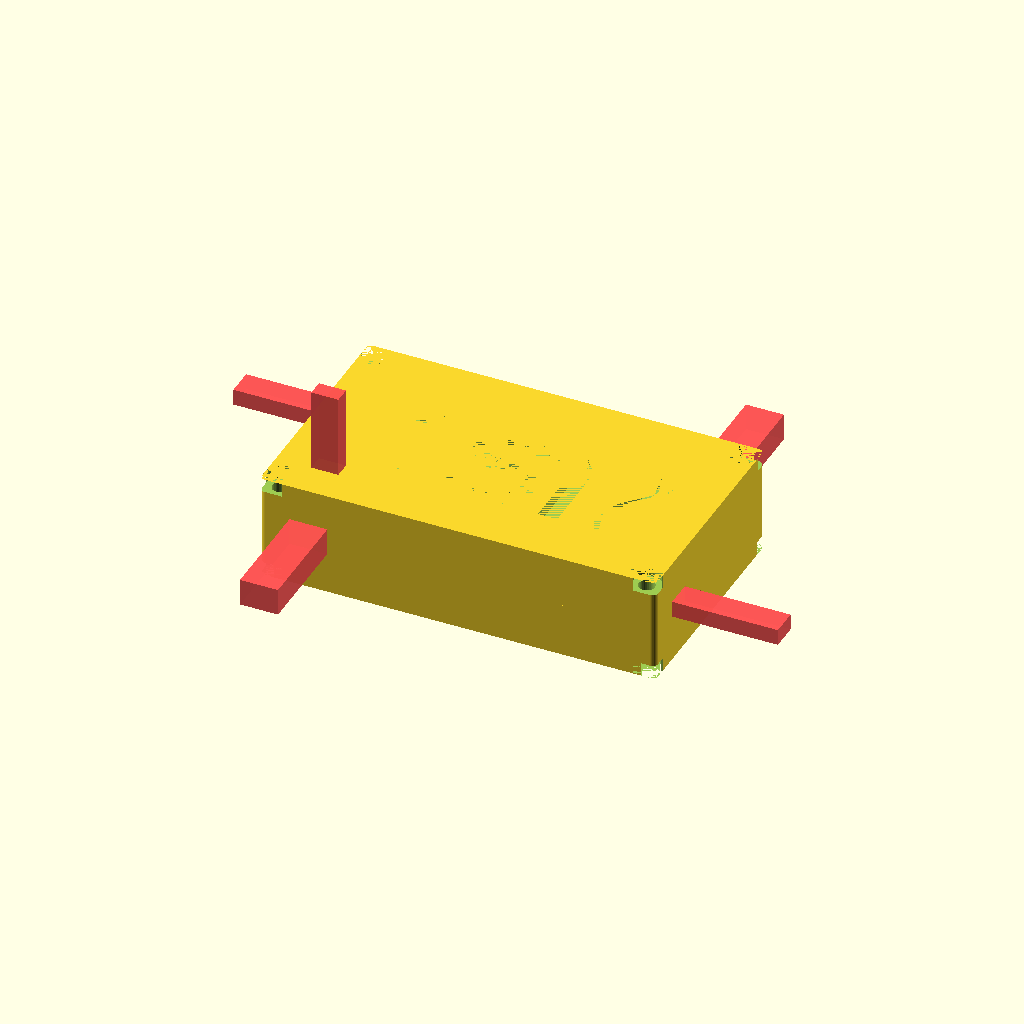
Cell 1: the model at its default parameters.
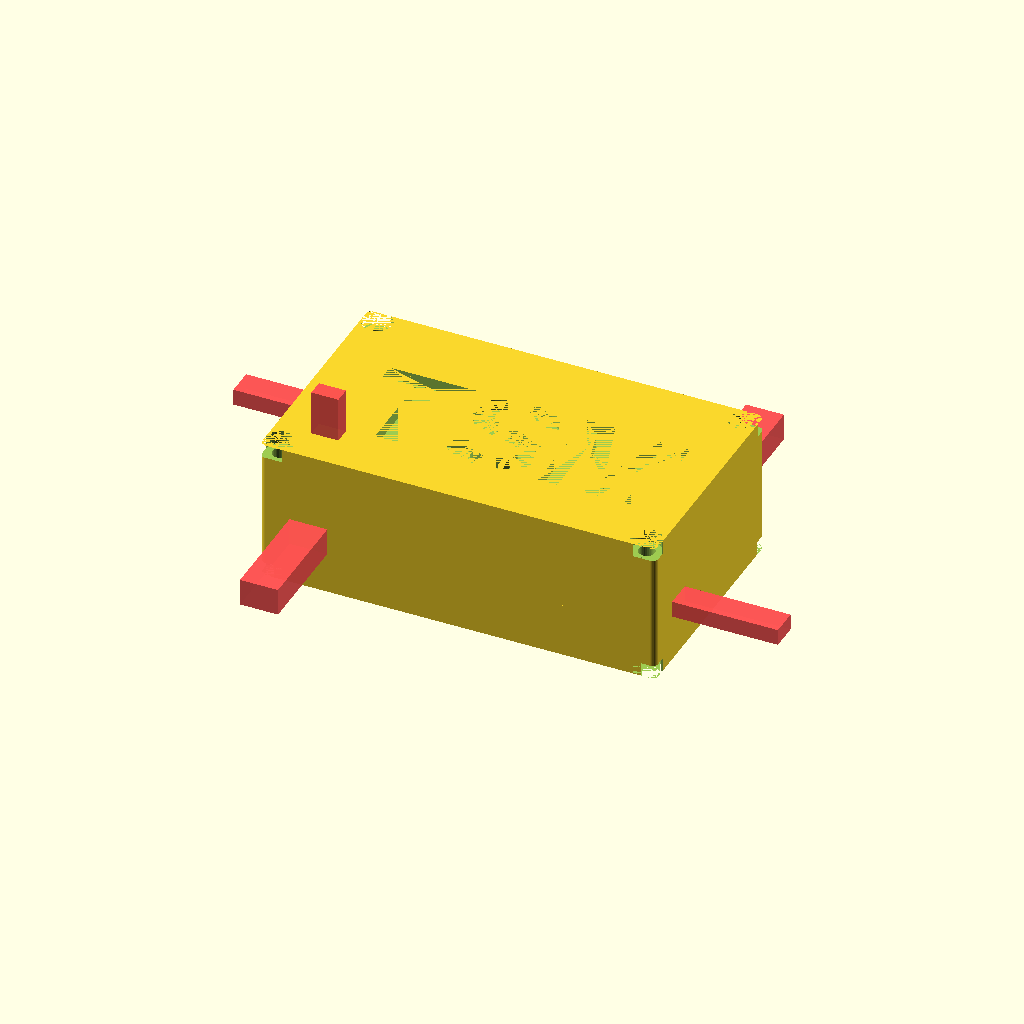
Cell 2: space_top = 14 (everything else at default).
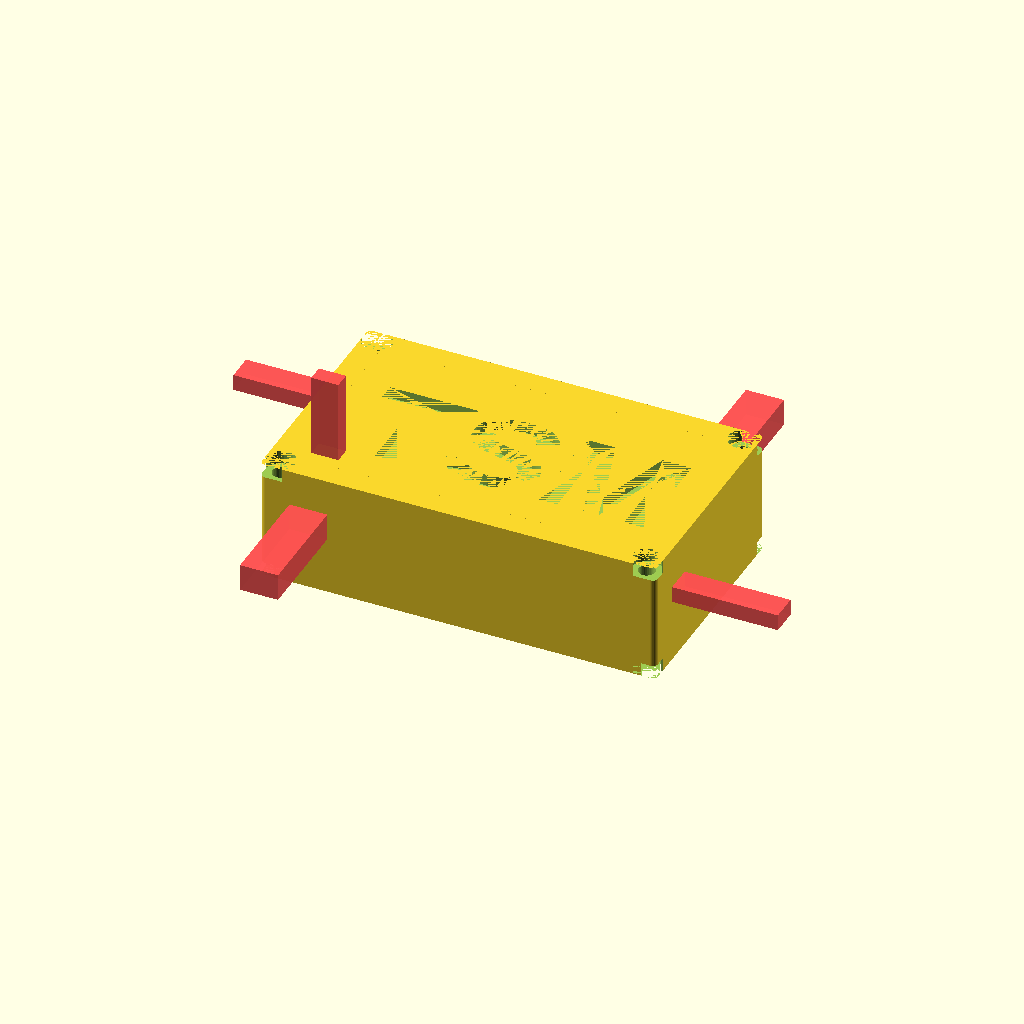
Cell 3: space_bottom = 6 (everything else at default).
All cells are drawn from one camera (rotation 55°, 0°, 25°, orthographic, colour scheme Cornfield), so only the parameter changes between them.
OpenSCAD source file basic_case-parameterized_thingiversified.scad:
// Example values
// Render options
$fn              = 32;
case_part        = "case_all";
render_mode      = "normal";

// Board values
dim_board        = [60,30,2];
space_top        = 7;
space_bottom     = 3;
space_bscrew     = 1;

// Board Screw values
dia_bscrew       = 3.2;
loc_bscrews      = [[3.5,3.5],
                    [dim_board[0]-3.5,3.5],
                    [dim_board[0]-3.5,dim_board[1]-3.5],
                    [3.5,dim_board[1]-3.5]];                    

// Case Screw values
dia_cscrew       = 3;
dia_chead        = 5.5;
height_chead     = 2.5;
                    
// Case values
wall_frame       = 1.2;
rim              = 1;
mki              = 2;
                  
// Port values and locations
port_extend      = 20;
cuts             = [[[0,0],[5,3],"front","sqr_indent"],       
                    [[0,0],[5,3],"back","sqr_indent"],
                    [[0,0],[5,3],"left","sqr"],
                    [[0,0],[5,3],"right","sqr"],
                    [[0,0],[5,3],"top","sqr"],
                    [[0,0],[5,3],"bottom","sqr_indent"],
                    ];

case(part=case_part,
     render_mode=render_mode,
     
     wall_frame=wall_frame,
     rim=rim,
     mki=mki,
     port_length=wall_frame+rim,
     port_extend=port_extend,
          
     dim_board=dim_board,
     cuts=cuts,
     space_top=space_top,
     space_bottom=space_bottom,
     space_bscrew=space_bscrew,

     dia_cscrew=dia_cscrew,
     dia_chead=dia_chead,
     height_chead=height_chead,
     
     dia_bscrew=dia_bscrew,
     loc_bscrews=loc_bscrews);

//module to create openings for a electronics board
// d        - cube dimension [x,y,z] 
// cuts     - array of cuts to be created
// extend   - amount to extend outwards
// move     - move inwards(-)/outwards(+)
//
// cuts: 
//          [[[x,y],    // location
//            [x,y],    // size
//            side,     // side
//            shape],   // shape
//           [...],...]
//      
//      location:
//          x/y coordinates of lower left of opening,
//          meassured from the boards left top
//      size:
//          x/y dimension of the opening
//      side:
//          Side of the board, one of
//          front,back,left,right,top,bottom
//      shape:
//          shape of the opening, one of
//           square/rnd,
//           sqr_cone/rnd_cone,
//           sqr_indent/rnd_indent,
//           sqr_button/rnd_button

// Example
//    $fn=32;
//    board_dim=[20,20,1.5];
//    length=5;
//    extend=7;
//    move=0;
//    grow=4;
//    cut_location=[0,0];
//    cut_size=[3,2];
//    cuts=[[cut_location,cut_size,"front","sqr"],
//          [cut_location,cut_size,"back","sqr_cone"],
//          [cut_location,cut_size,"left","sqr_indent"],
//          [cut_location,cut_size,"right","sqr_button"],
//          [cut_location,cut_size,"top","rnd_indent"],
//          [cut_location,cut_size,"bottom","rnd_button"]];
//          
//    %cube(board_dim);
//    make_cuts_v2(dim=board_dim,
//                 cuts=cuts,
//                 length=length,
//                 extend=extend,
//                 move=move,
//                 grow=grow);

module make_cuts_v2(dim=[10,10,0],
                    cuts=[[[0,0],[10,10,10],"front","sqr"]],
                    length=1,
                    extend=0,
                    move=0,
                    grow=2){
                     
    for(cut=cuts){
        loc_x   = cut[0][0];
        loc_y   = cut[0][1];
        x       = cut[1][0];
        y       = cut[1][1];
        side    = cut[2];
        shape   = cut[3];
        

        if(side=="front" || side=="back" || side==0 || side==1) {
            translate([x/2,0,y/2]+[0,0,dim[2]]){        // move x,y to 0 and on top of board
                if(side=="front" || side==0)
                    translate([loc_x,0,loc_y])          // move to location
                        rotate([90,0,0])                // rotate up
                            translate([0,0,+length/2])       // move up to z=0
                                mkshape(x,y,length,shape,extend,move,grow);   // create centered shape

                if(side=="back" || side==1)
                    translate([dim[0]-x,0,0]+[-loc_x,0,loc_y])
                        rotate([270,0,0])
                            translate([0,0,+length/2+dim[1]])
                                mkshape(x,y,length,shape,extend,move,grow);
            }
        }

        if(side=="right" || side=="left" || side==2 || side==3 ) {
            translate([0,x/2,y/2]+[0,0,dim[2]]) {
                if(side=="right" || side==3)
                    translate([0,loc_x,loc_y]+[0,0,0])
                        rotate([90,0,90])
                            translate([0,0,+length/2+dim[0]])
                                mkshape(x,y,length,shape,extend,move,grow);
            
                if(side=="left" || side==2)
                    translate([0,dim[1]-x,0]+[0,-loc_x,loc_y])
                        rotate([90,0,270])
                            translate([0,0,+length/2])
                                mkshape(x,y,length,shape,extend,move,grow);
            }
        }

        if(side=="top" || side=="bottom" || side==4 || side==5 ) {
            translate([x/2,y/2,0]) {          
                if(side=="top" || side==4)
                    translate([loc_x,loc_y,0])
                        rotate([0,0,0])
                            translate([0,0,+length/2+dim[2]])
                                mkshape(x,y,length,shape,extend,move,grow);
                
                if(side=="bottom" || side==5)
                    translate([0,dim[1]-y,0]+[loc_x,-loc_y,0])
                        rotate([180,0,0])
                            translate([0,0,+length/2]) 
                                mkshape(x,y,length,shape,extend,move,grow);
            }
        }
    }
}

// Create shapes that will be cut out
module mkshape(x,y,l,shape,extend,move,grow=4){
    // square shapes
    if(shape=="sqr"){
        translate([0,0,extend/2+move]){
            cube([x,y,l+extend],center=true);
        }
    }
    if(shape=="sqr_cone"){
        translate([0,0,move]){
            hull(){
                cube([x,y,l],center=true);
                translate([0,0,l/2-0.000001/2]){
                    cube([x+grow,y+grow,0.000001],center=true);
                }
                if(extend>=0){
                    translate([0,0,l/2+extend-0.000001/2]){
                        cube([x+grow,y+grow,0.000001],center=true);
                    }
                }
            }
        }
    }
    if(shape=="sqr_indent"){
        translate([0,0,move]){
            cube([x,y,l],center=true);
            translate([0,0,+l/4+extend/2]){
                cube([x+grow,y+grow,l/2+extend],center=true);
            }
        }
    }
    if(shape=="sqr_button"){
        translate([0,0,move]){
            cube([x,y,l],center=true);
            translate([0,0,-l/4]){
                cube([x+grow,y+grow,l/2],center=true);
            }
            translate([0,0,l/2+extend/2]){
                cube([x+grow,y+grow,extend],center=true);
            }
        }
    }
    
    // round shapes
    if(shape=="rnd"){
        translate([-x/2,-y/2,extend/2+move]){
            resize([0,y,0]){
                cylinder(d=x,h=l+extend,center=true);
            }
        }
    }
    if(shape=="rnd_cone"){
        translate([-x/2,-y/2,+move]){
            resize([0,y+grow,0]){
                cylinder(d1=x,d2=x+grow,h=l,center=true);
            }
            translate([0,0,l/2+extend/2]){
                resize([0,y+grow,0]){
                    cylinder(d=x+grow,h=extend,center=true);
                }
            }
        }        
    }
    if(shape=="rnd_indent"){
            translate([-x/2,-y/2,-l/4+move]){
                resize([0,y,0]){
                    cylinder(d=x,h=l/2,center=true);
                }
            }
            translate([-x/2,-y/2,l/4+move]){
                resize([0,y+grow,0]){
                    cylinder(d=x+grow,h=l/2,center=true);
                }
            }
            translate([-x/2,-y/2,l/2+extend/2+move]){
                resize([0,y+grow,0]){
                    cylinder(d=x+grow,h=extend,center=true);
                }
            }
    }
    if(shape=="rnd_button"){
            translate([-x/2,-y/2,l/4+move]){
                resize([0,y,0]){
                    cylinder(d=x,h=l/2,center=true);
                }
            }
            translate([-x/2,-y/2,-l/4+move]){
                resize([0,y+grow,0]){
                    cylinder(d=x+grow,h=l/2,center=true);
                }
            }
            translate([-x/2,-y/2,l/2+extend/2+move]){
                resize([0,y+grow,0]){
                    cylinder(d=x+grow,h=extend,center=true);
                }
            }
    }
}
// Module for painting cube with rounded corners in xy directions

module cube_round_xy(dim,mki){
    if(mki<=0){
        cube(dim);
    }
    else {
        translate([mki/2,mki/2,0]){
            linear_extrude(dim[2]){
                minkowski(){
                    square([dim[0]-mki,dim[1]-mki]);
                    circle(d=mki);
                }
            }
        }
    }
}
// Module for creating screw holes based on an array of [x,y,z] locations



module screw_holes(loc,dia,h,fn=32){
    for(l=loc){
        translate(l){
            cylinder(d=dia,h=h,$fn=fn);
        }
    }
}

module corner_latches(dim_b,loc_s,dia_s,space_s,height_s){
    //calculate corner points
    loc_c   = [[[0,0],[loc_s[0][0],0],[loc_s[0][0],loc_s[0][1]],[0,loc_s[0][1]]],
               [[loc_s[1][0],0],[dim_b[0],0],[dim_b[0],loc_s[1][1]],[loc_s[1][0],loc_s[1][1]]],
               [[loc_s[2][0],loc_s[2][1]],[dim_b[0],loc_s[2][1]],[dim_b[0],dim_b[1]],[loc_s[2][0],dim_b[1]]],
               [[0,loc_s[3][1]],[loc_s[3][0],loc_s[3][1]],[loc_s[3][0],dim_b[1]],[0,dim_b[1]]]]; // corners
    
    difference(){
        for(i=[0 : len(loc_c)-1]){
            hull(){
                linear_extrude(height_s)
                    polygon(points=loc_c[i]);
                translate(loc_s[i]){
                    cylinder(d=dia_s+space_s,h=height_s);
                }
            }
        }
    }
}



     
function calc_height_case(height_frame,
                          height_top,
                          height_floor) = height_frame+height_top+height_floor;
                          
function calc_height_bscrew(space_bottom,
                            height_bhead) = space_bottom-height_bhead;
                            
function calc_height_frame(space_top,
                           space_bottom,
                           dim_board) = space_top+space_bottom+dim_board[2];
                           
function calc_height_floor(height_chead,wall_frame) = max(height_chead+wall_frame,wall_frame);
function calc_height_cover(height_case,height_bottom) = height_case-height_bottom;
function calc_dim_case(dim_frame,
                       wall_case,
                       height_case) = [dim_frame[0]+2*wall_case,
                                       dim_frame[1]+2*wall_case,
                                       height_case];
function calc_wall_case(dia_chead,wall_frame) = max(dia_chead-wall_frame,wall_frame);
function calc_dim_frame(dim_board,
                        wall_frame,
                        rim,
                        height_frame) = [dim_board[0]+2*(wall_frame+rim),
                                         dim_board[1]+2*(wall_frame+rim),
                                         height_frame];
     
// case module
module case(part="frame", // which part to render
            render_mode="normal", // how to render
            
            wall_frame=1.4,         // wall_frame thickness
            rim=0.3,         // rim between board and wall_frame thickness
            mki=2,       // corner rounding value (0=no rounding)
            gap=0.3,
            grow=2,
            port_length,
            port_extend=10,
            
            dim_board,     // board dimension (without components)
            cuts,      // location of port openings ()
            space_top,        // height of components on top of board
            space_bottom,        // height of components below board
            space_bscrew=1,   // space around board screw holes
            
            dia_cscrew = 3.3, // case screw values
            dia_chead = 5.5,
            height_chead = 3,
            height_bottom = 10, // height of bottom case part
            
            text = "TSM",
            font = "Liberation Sans:style=Bold",
            loc_text = [10,10],
            size_text = 20,
     
            dia_bscrew=3,       // screw diameter
            height_bhead=2.4,
            render_floor=1,
            render_top=1,
            loc_bscrews)        // screw locations (array of [x,y] pairs, 
                                //starting left lower corner, counterclockwise)  
{
    // calculate values;
    height_bscrew   = calc_height_bscrew(space_bottom,height_bhead);
    
    height_inlay    = space_bottom;
    height_headspace = space_top;
    height_floor    = calc_height_floor(height_chead,wall_frame);
    height_top      = height_floor;
    
    height_frame    = calc_height_frame(space_top,space_bottom,dim_board);
    dim_frame       = calc_dim_frame(dim_board,wall_frame,rim,height_frame);
    
    wall_case       = calc_wall_case(dia_chead,wall_frame);
    height_case     = calc_height_case(height_frame,height_top,height_floor);
    dim_case        = calc_dim_case(dim_frame,wall_case,height_case);
    
    height_cover    = calc_height_cover(height_case,height_bottom);    

    loc_cscrews     = [[dia_chead/2,dia_chead/2-0.36844],
                       [dim_case[0]-dia_chead/2,dia_chead/2-0.36844],
                       [dim_case[0]-dia_chead/2,dim_case[1]-dia_chead/2+0.36844],
                       [dia_chead/2,dim_case[1]-dia_chead/2+0.36844]];
    loc_corner_cuts = [[0,0],
                       [dim_case[0],0],
                       [dim_case[0],dim_case[1]],
                       [0,dim_case[1]]];
    
    /////////////////////////////////////////////////////////////
    // Render the requested part
    /////////////////////////////////////////////////////////////
    
    if(part=="frame"){
        frame();
        //#cube_round_xy(dim_frame,mki);
    }
    
    if(part=="case_inlay"){
        case_inlay();
    }
    
    if(part=="case_bottom"){
        case_bottom();
    }
    
    if(part=="case_cover"){
        case_cover();
    }
    
    if(part=="case_all"){
        case_bottom();
        case_cover();
        //case_inlay();
    }
    
    if(part=="case_shape"){
        cube_round_xy([dim_case[0],dim_case[1],height_case],mki);
    }
    
    if(part=="cutout_shape"){
        cutouts_case();
    }
    
    /////////////////////////////////////////////////////////////
    // Part modules
    /////////////////////////////////////////////////////////////
    
    module case_inlay(){
        translate([wall_case,wall_case,height_floor]){
            difference(){
                frame();
                translate([0,0,space_bottom]){
                    cube_round_xy(dim_frame,mki);
                }
            }
        }
    }
    
    module case_bottom(){
        module _bottom(){
            difference(){
                bottom();
                cutouts_case();
                cutout_case_screws();
            }
        }
        
        if(render_floor==0){
            difference(){
                _bottom();
                part_floor_frame();
            }
        }
        else {
            _bottom();
        }
    }
    
    module case_cover(){
        module _cover(){
            difference(){
                union(){
                    difference(){
                        cover();
                        cutouts_case();
                    }
                    difference(){
                        translate([wall_case,wall_case,height_floor]){
                            frame();
                        }
                        case_inlay();
                    }
                }
                cutout_case_screws();
                cutout_font();
            }
        }
         
        if(render_top==0){
            difference(){
                _cover();
                part_top_frame();
            }
        }
        else {   
            _cover();
        }
    }
    
    module bottom(){
        // bottom case shape
        cube_round_xy([dim_case[0],dim_case[1],height_bottom],mki);
    }
    
    module cover(){
        translate([0,0,height_bottom]){
            cube_round_xy([dim_case[0],dim_case[1],height_cover],mki);
        }
    }
    
    module part_top_frame(){
        translate([wall_case+rim+wall_frame,wall_case+rim+wall_frame,height_case-height_top]){
            cube_round_xy([dim_board[0],dim_board[1],height_top],mki);
        }
    }
        
    module part_floor_frame(){
        translate([wall_case+rim+wall_frame,wall_case+rim+wall_frame,0]){
            cube_round_xy([dim_board[0],dim_board[1],height_floor],mki);
        }
    }
    
    module frame(){
        difference(){
            union(){
                outer_frame();
                inner_frame();
            }
            cutout_ports();
        }
    }
    
    
    /////////////////////////////////////////////////////////////
    // part composition
    /////////////////////////////////////////////////////////////
    
    module inner_frame(){
        rim();
        board_screws();
    }
       
    module outer_frame(){
        difference(){
            cube_round_xy(dim_frame,mki);
            cutout_board();
        }
    }
    
    module rim(){
        translate([0,0,space_bottom-height_bscrew]){
            difference(){
                    translate([wall_frame,wall_frame,0]){
                        cube([dim_board[0]+2*rim,dim_board[1]+2*rim,height_bscrew]);
                    }
                    translate([wall_frame+rim,wall_frame+rim,0]){
                       cube([dim_board[0],dim_board[1],height_bscrew]);
                }
            }
        }
    }
            
    module board_screws(){
        translate([0,0,space_bottom-height_bscrew]){
            translate([wall_frame+rim,wall_frame+rim,0]){
                difference(){
                    corner_latches(dim_board,loc_bscrews,dia_bscrew,space_bscrew,height_bscrew);
                    screw_holes(loc=loc_bscrews,dia=dia_bscrew,h=height_frame);
                }
            }
        }
    }
    
    
    /////////////////////////////////////////////////////////////
    // Cutout modules
    /////////////////////////////////////////////////////////////
    
    module cutouts_case(){
        translate([wall_case,wall_case,height_floor]){
            cutout_frame_bottom();
            cutout_frame_cover();
            cutout_ports();
        }
    }
    
    // Create cutout in case for adding bottom frame part
    //cutout_frame_bottom();
    module cutout_frame_bottom(){
        // cut out for inlay
        translate([-gap,-gap,-gap]){
            cube_round_xy([dim_frame[0]+2*gap,
                           dim_frame[1]+2*gap,
                           height_inlay+2*gap],mki);
        }
    }
    
    // Create cutout in case for adding cover frame part
    //cutout_frame_cover();
    module cutout_frame_cover(){
        // cut out for inlay
        translate([0,0,height_inlay]){
            cube_round_xy([dim_frame[0],
                           dim_frame[1],
                           dim_board[2]+space_top],mki);
        }
    }
        
    // Cutout for board in frame
    //cutout_board();
    module cutout_board(){
        translate([wall_frame,wall_frame,0]){
            cube([dim_board[0]+2*rim,dim_board[1]+2*rim,dim_frame[2]]);
        }
    }
    
    // Create cutout font on cover
    module cutout_font(){
        translate([loc_text[0],loc_text[1],height_case-wall_case/2]){
            linear_extrude(wall_case/2){
                text(text=text,font=font,size=size_text,valign="bottom",halign="left");
            }
        }
    }
    
    // Create cutout for case screws
    //cutout_case_screws();
    module cutout_case_screws(){
        // cut out screw holes
        screw_holes(loc=loc_cscrews,dia=dia_cscrew,h=height_case);
        // cut out screw heads bottom
        screw_holes(loc=loc_cscrews,dia=dia_chead,h=height_chead,fn=6);
        // cut of corners
        screw_holes(loc=loc_corner_cuts,dia=dia_chead,h=height_chead);
        // cut out screw heads top
        translate([0,0,height_case-height_chead]){
            screw_holes(loc=loc_cscrews,dia=dia_chead,h=height_chead);
            screw_holes(loc=loc_corner_cuts,dia=dia_chead,h=height_chead);
        }
    }

    module cutout_ports(){
        #translate([wall_frame+rim,wall_frame+rim,space_bottom]){
            make_cuts_v2(dim=dim_board,
                         cuts=cuts,
                         //length=port_length,
                         length=4*wall_frame+4*rim,
                         //extend=height_cover,
                         extend=port_extend,
                         move=-rim-wall_frame-wall_frame/2,
                         grow=grow);
        }
    }
}
Parameter table extracted from the source (name, type, default, range or options):
case_part: string, default "case_all"
render_mode: string, default "normal"
dim_board: vector, default [60, 30, 2]
space_top: number, default 7
space_bottom: number, default 3
space_bscrew: number, default 1
dia_bscrew: number, default 3.2
dia_cscrew: number, default 3
dia_chead: number, default 5.5
height_chead: number, default 2.5
wall_frame: number, default 1.2
rim: number, default 1
mki: number, default 2
port_extend: number, default 20
